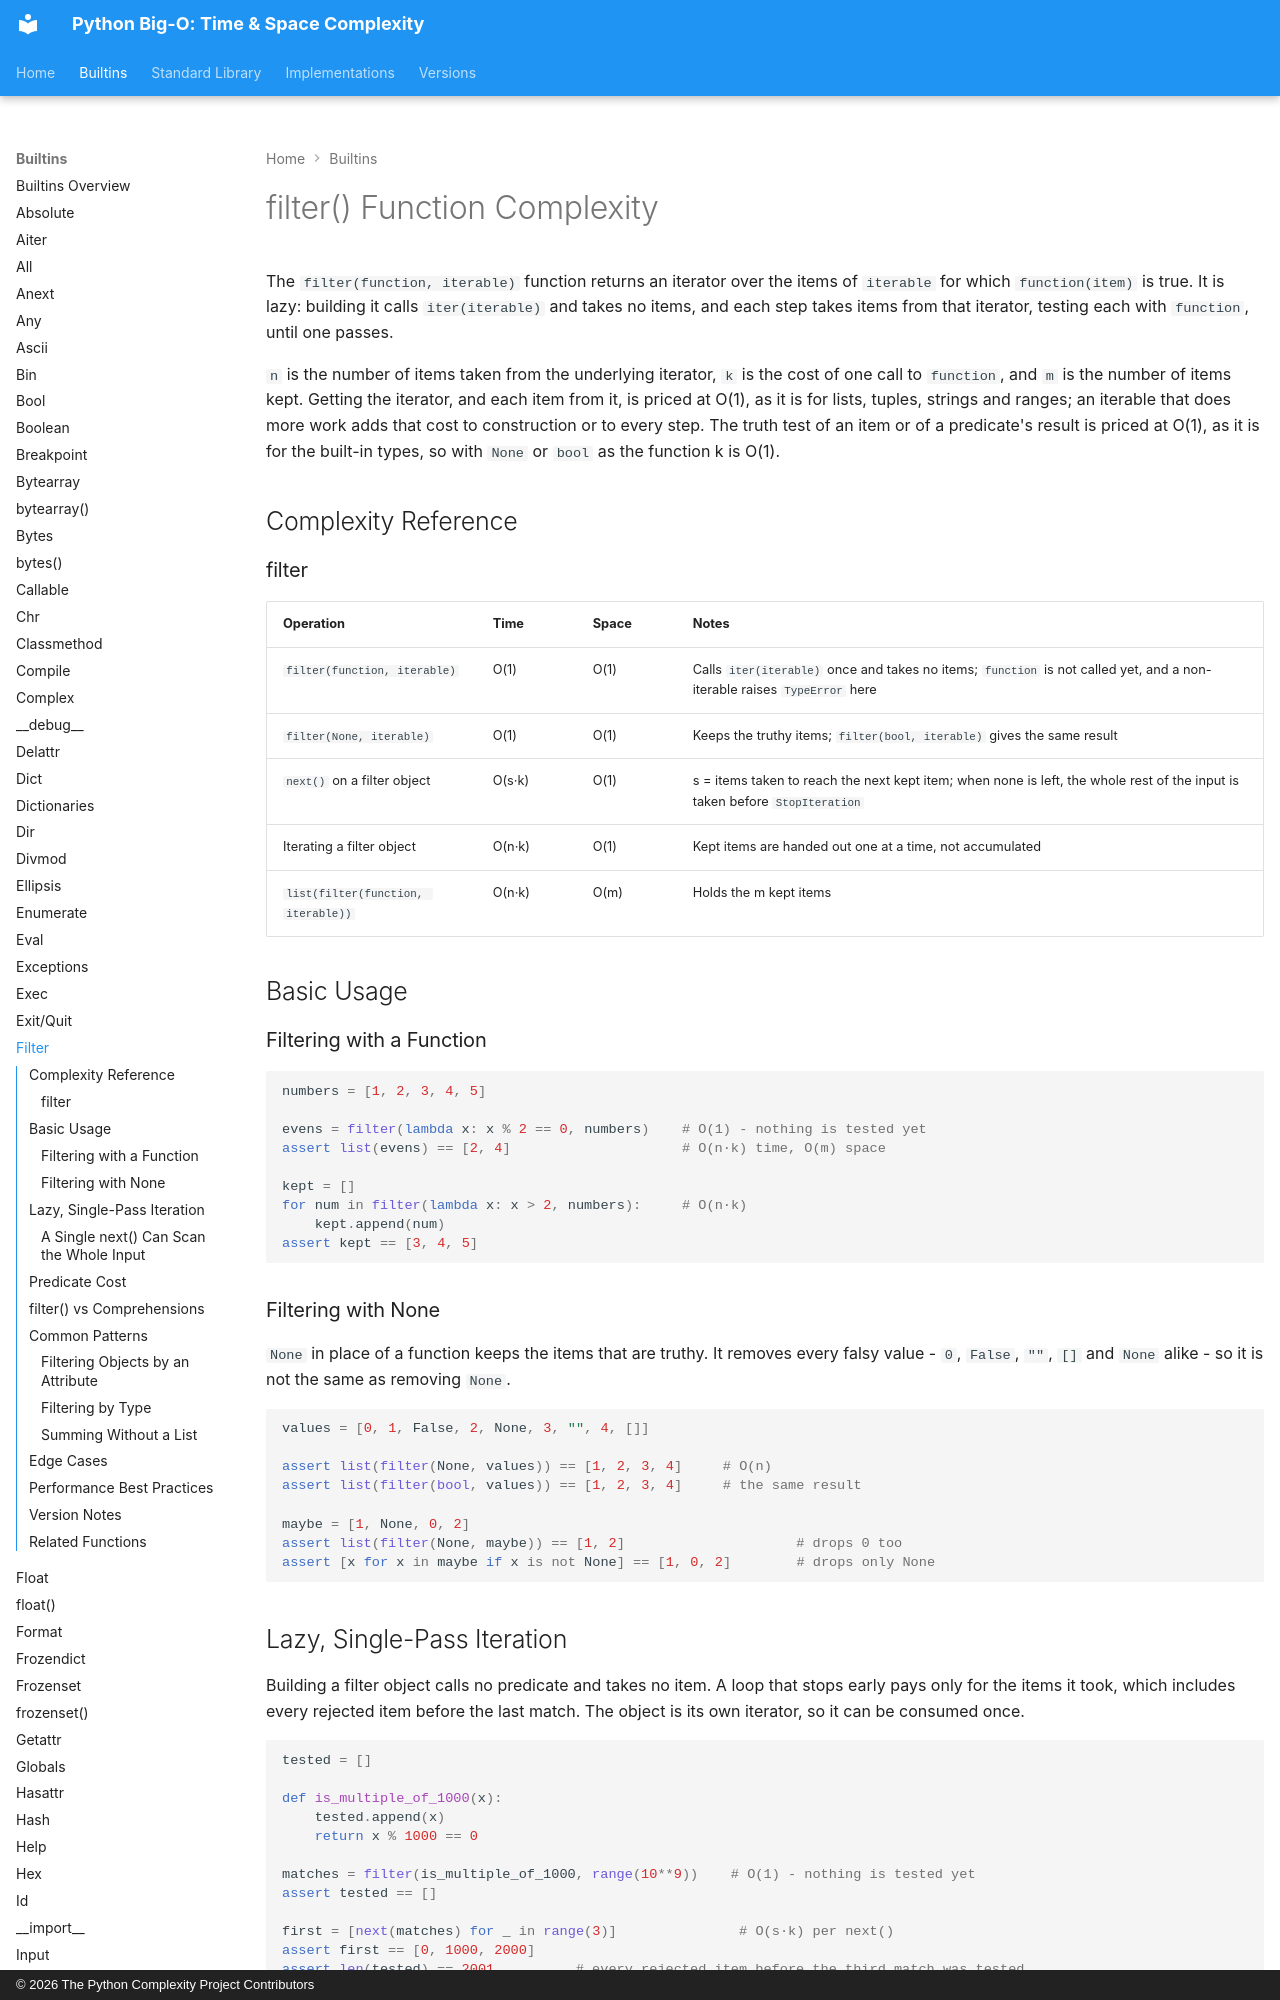

repository: heikkitoivonen/python-time-space-complexity · page: builtins/filter/index.html · generator: mkdocs · copyright: © 2026 The Python Complexity Project Contributors

# filter() Function Complexity

The `filter(function, iterable)` function returns an iterator over the items of `iterable` for
which `function(item)` is true. It is lazy: building it calls `iter(iterable)` and takes no items,
and each step takes items from that iterator, testing each with `function`, until one passes.

`n` is the number of items taken from the underlying iterator, `k` is the cost of one call to
`function`, and `m` is the number of items kept. Getting the iterator, and each item from it, is
priced at O(1), as it is for lists, tuples, strings and ranges; an iterable that does more work
adds that cost to construction or to every step. The truth test of an item or of a predicate's
result is priced at O(1), as it is for the built-in types, so with `None` or `bool` as the
function k is O(1).

## Complexity Reference

### filter

| Operation | Time | Space | Notes |
|-----------|------|-------|-------|
| `filter(function, iterable)` | O(1) | O(1) | Calls `iter(iterable)` once and takes no items; `function` is not called yet, and a non-iterable raises `TypeError` here |
| `filter(None, iterable)` | O(1) | O(1) | Keeps the truthy items; `filter(bool, iterable)` gives the same result |
| `next()` on a filter object | O(s·k) | O(1) | s = items taken to reach the next kept item; when none is left, the whole rest of the input is taken before `StopIteration` |
| Iterating a filter object | O(n·k) | O(1) | Kept items are handed out one at a time, not accumulated |
| `list(filter(function, iterable))` | O(n·k) | O(m) | Holds the m kept items |

## Basic Usage

### Filtering with a Function

```python
numbers = [1, 2, 3, 4, 5]

evens = filter(lambda x: x % 2 == 0, numbers)    # O(1) - nothing is tested yet
assert list(evens) == [2, 4]                     # O(n·k) time, O(m) space

kept = []
for num in filter(lambda x: x > 2, numbers):     # O(n·k)
    kept.append(num)
assert kept == [3, 4, 5]
```

### Filtering with None

`None` in place of a function keeps the items that are truthy. It removes every falsy value -
`0`, `False`, `""`, `[]` and `None` alike - so it is not the same as removing `None`.

```python
values = [0, 1, False, 2, None, 3, "", 4, []]

assert list(filter(None, values)) == [1, 2, 3, 4]     # O(n)
assert list(filter(bool, values)) == [1, 2, 3, 4]     # the same result

maybe = [1, None, 0, 2]
assert list(filter(None, maybe)) == [1, 2]                     # drops 0 too
assert [x for x in maybe if x is not None] == [1, 0, 2]        # drops only None
```
